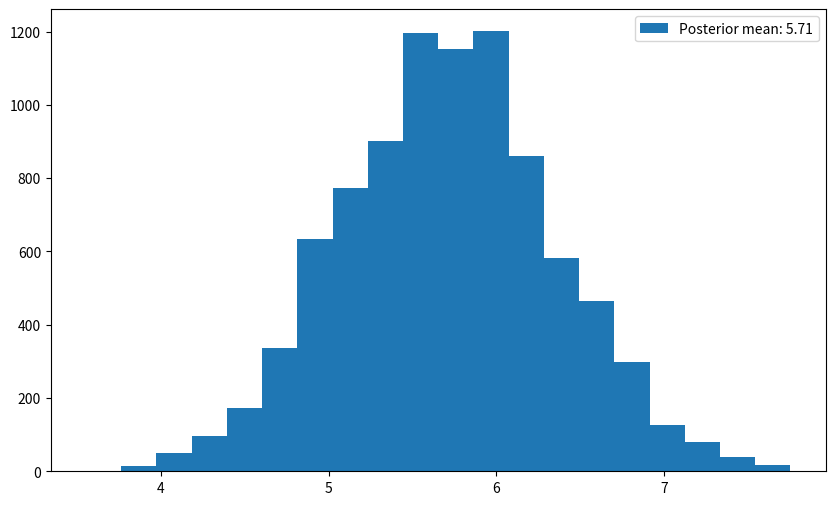

Reproduce this figure in Python.
import numpy as np
import matplotlib.pyplot as plt
import scipy.stats as st

# N = 10 observations from Normal(loc=5, scale=2)
data = 5 + np.sqrt(2) * np.random.randn(10)

def loglik(theta, x):
    """Log-likelihood of Normal distribution."""
    return np.sum(st.norm(loc=theta, scale=2).logpdf(x))

# Initial value for theta
theta = 0
num_samples = 10**4
samples = np.zeros(num_samples)

# Metropolis algorithm
for i in range(num_samples):
    # Draw proposal
    theta_star = theta + np.random.randn(1)

    # Accept/reject
    u = np.random.rand()
    if u < np.exp(loglik(theta_star, data) - loglik(theta, data)):
        theta = theta_star
    samples[i] = theta

# Plotting posterior distribution
plt.figure(figsize=(10, 6))
plt.hist(samples[1000:], bins=20, label=f"Posterior mean: {round(samples[1000:].mean(), 2)}")
plt.legend()
plt.show()

